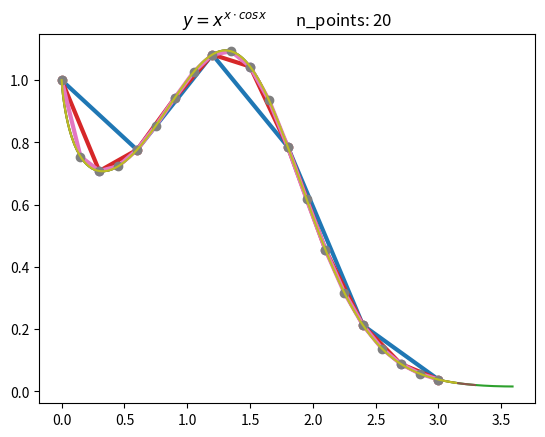

This chart was generated by the following Python code:
from typing import Callable, Iterable
import matplotlib.pyplot as plt
import numpy as np


def thomas_solver_templated(under_diag: Iterable, mid_diag: Iterable, upper_diag: Iterable, rsh_vector: Iterable):
    size = len(under_diag)
    mid_diag[0] = mid_diag[0] / under_diag[0]
    rsh_vector[0] = rsh_vector[0] / under_diag[0]

    for i in range(0, size - 1):
        v = mid_diag[i] / (-upper_diag[i] * mid_diag[i - 1] + under_diag[i])
        u = (rsh_vector[i] - upper_diag[i] * rsh_vector[i - 1]) / (-upper_diag[i] * mid_diag[i - 1] + under_diag[i])

        mid_diag[i] = v
        rsh_vector[i] = u

    Y = np.zeros(size)
    Y[size - 1] = rsh_vector[size - 1]
    for i in range(size - 2, -1, -1):
        Y[i] = -mid_diag[i] * Y[i + 1] + rsh_vector[i]
    return Y


def find_tri_diagonal_matrix(func_vector: Iterable, n_count: int):
    under_diag = np.zeros(n_count + 1)
    mid_diag = np.zeros(n_count + 1)
    upper_diag = np.zeros(n_count + 1)
    rhs_vector = np.zeros(n_count + 1)

    for inx in range(0, n_count):
        under_diag[inx] = 4
        mid_diag[inx] = 1
        upper_diag[inx] = 1
        rhs_vector[inx] = (6 * func_vector[inx - 1] + func_vector[inx + 1] - 2 * func_vector[inx]) / (h * h)

    under_diag[0] = 1

    rhs_vector[0] = (func_vector[0] + func_vector[2] - 2 * func_vector[1]) / (h * h)
    rhs_vector[n_count] = (func_vector[n_count - 3] + func_vector[n_count - 1] - 2 * func_vector[n_count - 2]) / (h * h)

    under_diag[n_count] = 1

    return under_diag, mid_diag, upper_diag, rhs_vector


def phi_one(t: float):
    return 1 - t


def phi_two(t: float):
    return t


def phi_three(t: float):
    return (-1 / 6) * t * (t - 1) * (t - 2)


def phi_four(t: float):
    return (1 / 6) * t * (t - 1) * (t + 1)


def build_spline(x: float, a_boundary: float, h_step: float, x_vector: Iterable, func_vector: Iterable):
    under, mid, upper, rsh_vector = find_tri_diagonal_matrix(f, n)

    M = thomas_solver_templated(under, mid, upper, rsh_vector)

    index = int((x - a_boundary) / h_step)
    t = (x - x_vector[index]) / h_step

    phi_phase_one = func_vector[index] * phi_one(t)
    phi_phase_two = func_vector[index] * phi_two(t)
    phi_phase_three = M[index] * h_step * h_step * phi_three(t)
    phi_phase_four = M[index] * h_step * h_step * phi_four(t)

    return phi_phase_one + phi_phase_two + phi_phase_three + phi_phase_four


def func(x):
    return x ** (x * np.cos(x))


if __name__ == '__main__':

    a = 0
    b = 3
    for n in [5, 10, 20]:
        h = (b - a) / n
        X = np.arange(a, b + h, h)
        f = func(X)

        SRes = []

        for i in range(0, n + 1):
            SRes.append(build_spline(X[i], 0, h, X, f))

        SRes = np.array(SRes)

        plt.plot(X, SRes, linewidth=3)
        plt.plot(X, f, 'o', linewidth=1)
        xx = np.arange(a, b + h, 0.01)
        plt.title("$ y = x^{x \cdot cosx} $ \t" + f"n_points: {n}")
        plt.plot(xx, func(xx))
        plt.show()
